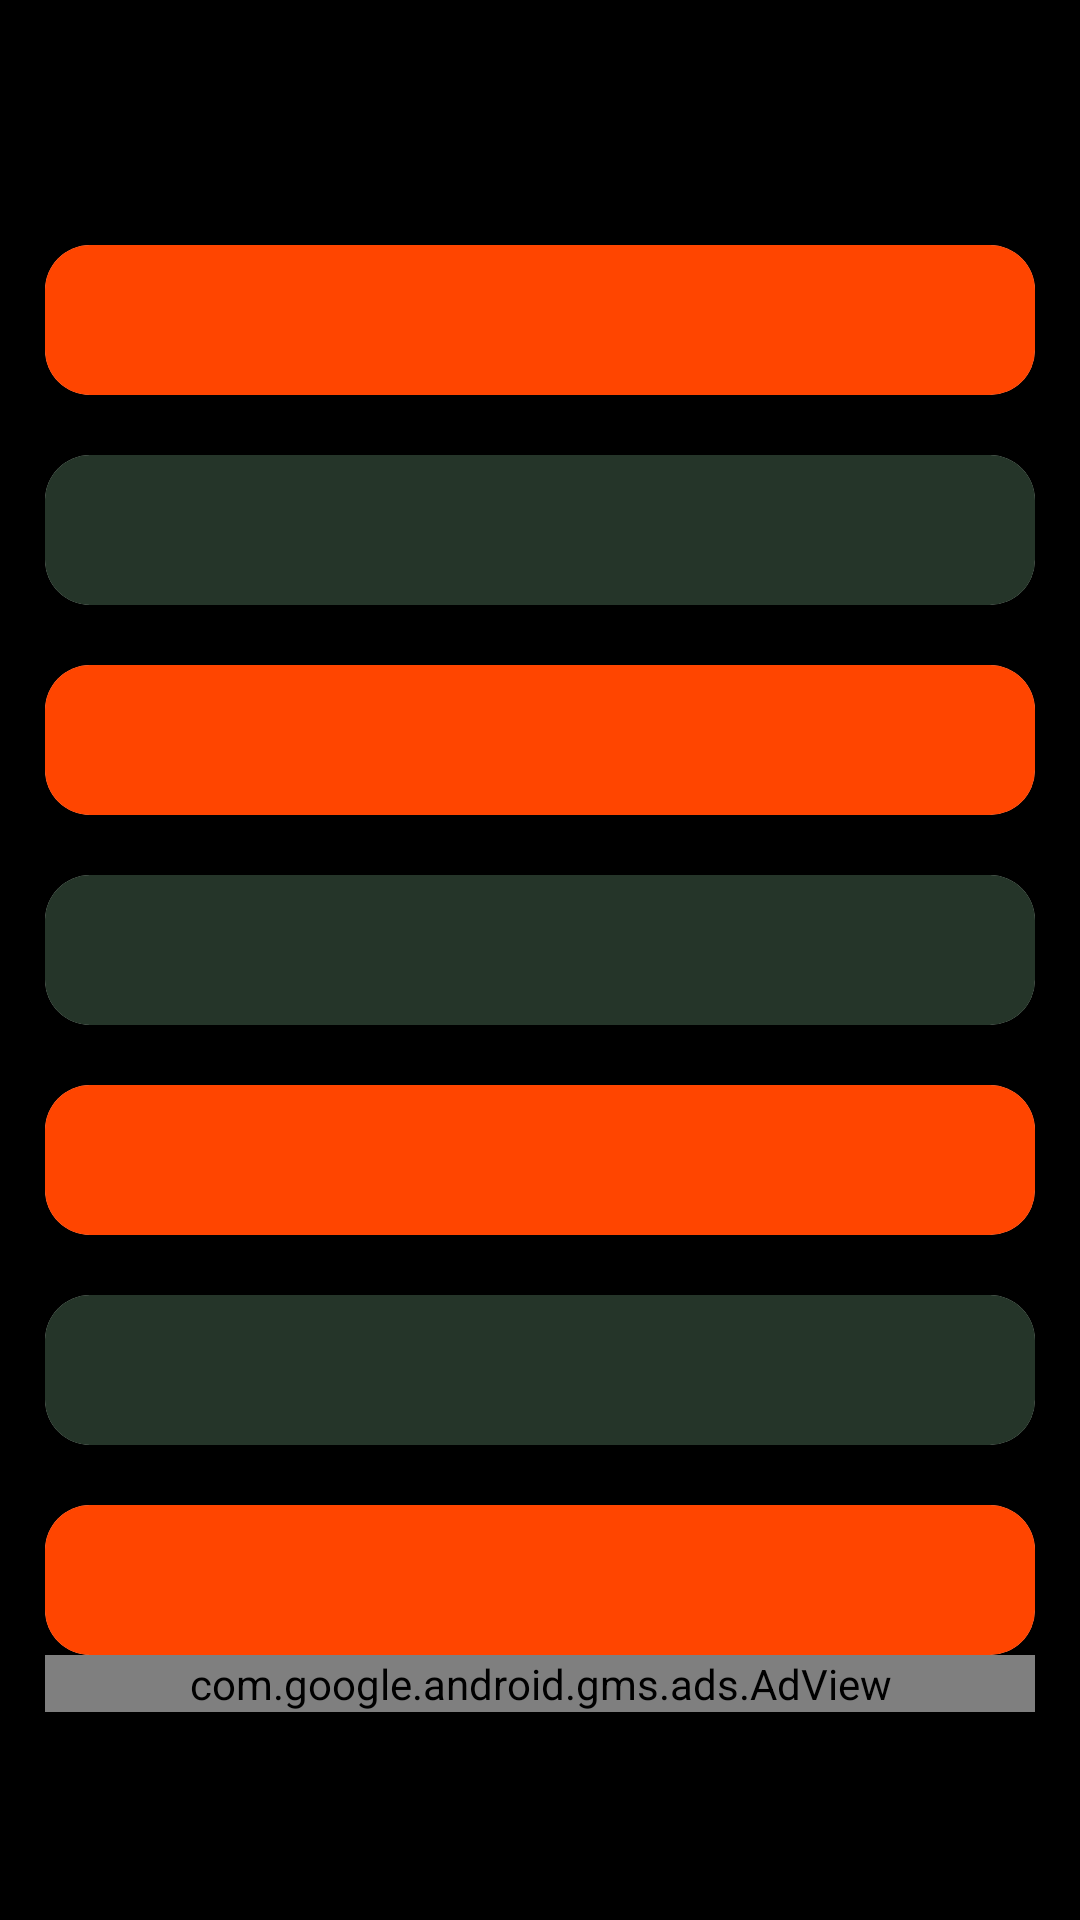

This screen was rendered from an Android layout file. Write that file and the resources it references.
<!-- AndroidManifest.xml: application theme Theme.MobileDeviceInfoApp -->
<!-- res/layout/activity_os.xml -->
<?xml version="1.0" encoding="utf-8"?>
<ScrollView xmlns:android="http://schemas.android.com/apk/res/android"
    xmlns:app="http://schemas.android.com/apk/res-auto"
    xmlns:tools="http://schemas.android.com/tools"
    android:layout_width="match_parent"
    android:layout_height="match_parent"
    android:background="@color/Textcolor"
    tools:context=".OsActivity">

    <LinearLayout
        android:layout_width="match_parent"
        android:layout_height="wrap_content"
        android:orientation="vertical"
        android:padding="15dp">

    <TextView
        android:layout_width="wrap_content"
        android:layout_height="wrap_content"
        android:text="System Info"
        android:textSize="35sp"
        android:textStyle="bold"
        android:textColor="#000"/>



    <LinearLayout
        android:layout_width="match_parent"
        android:layout_height="wrap_content"
        android:orientation="vertical">

        <com.google.android.material.card.MaterialCardView
            android:layout_width="match_parent"
            android:layout_height="50dp"
            app:cardCornerRadius="15dp"
            android:layout_marginTop="20dp">

            <RelativeLayout
                android:layout_width="match_parent"
                android:layout_height="match_parent"
                android:background="#ff4500"
                android:padding="10dp">

                <TextView
                    android:id="@+id/m"
                    android:layout_width="match_parent"
                    android:layout_height="wrap_content"
                    android:text=""
                    android:textSize="21sp"
                    android:textStyle="bold"
                    android:textColor="#ffffff"/>

            </RelativeLayout>

        </com.google.android.material.card.MaterialCardView>


        <com.google.android.material.card.MaterialCardView
            android:layout_width="match_parent"
            android:layout_height="50dp"
            app:cardCornerRadius="15dp"
            android:layout_marginTop="20dp">

            <RelativeLayout
                android:layout_width="match_parent"
                android:layout_height="match_parent"
                android:background="#253529"
                android:padding="10dp">

                <TextView
                    android:id="@+id/n"
                    android:layout_width="match_parent"
                    android:layout_height="wrap_content"
                    android:text=""
                    android:textSize="21sp"
                    android:textStyle="bold"
                    android:textColor="#ffffff"/>

            </RelativeLayout>

        </com.google.android.material.card.MaterialCardView>

        <com.google.android.material.card.MaterialCardView
            android:layout_width="match_parent"
            android:layout_height="50dp"
            app:cardCornerRadius="15dp"
            android:layout_marginTop="20dp">

            <RelativeLayout
                android:layout_width="match_parent"
                android:layout_height="match_parent"
                android:background="#ff4500"
                android:padding="10dp">

                <TextView
                    android:id="@+id/o"
                    android:layout_width="match_parent"
                    android:layout_height="wrap_content"
                    android:text=""
                    android:textSize="21sp"
                    android:textStyle="bold"
                    android:textColor="#ffffff"/>

            </RelativeLayout>

        </com.google.android.material.card.MaterialCardView>




        <com.google.android.material.card.MaterialCardView
            android:layout_width="match_parent"
            android:layout_height="50dp"
            app:cardCornerRadius="15dp"
            android:layout_marginTop="20dp">

        <RelativeLayout
            android:layout_width="match_parent"
            android:layout_height="match_parent"
            android:background="#253529"
            android:padding="10dp">

    <TextView
        android:id="@+id/c"
        android:layout_width="match_parent"
        android:layout_height="wrap_content"
        android:text=""
        android:textSize="21sp"
        android:textStyle="bold"
        android:textColor="#ffffff"/>

        </RelativeLayout>

        </com.google.android.material.card.MaterialCardView>


        <com.google.android.material.card.MaterialCardView
            android:layout_width="match_parent"
            android:layout_height="50dp"
            app:cardCornerRadius="15dp"
            android:layout_marginTop="20dp">

        <RelativeLayout
            android:layout_width="match_parent"
            android:layout_height="match_parent"
            android:background="#ff4500"
            android:padding="10dp">

    <TextView
        android:id="@+id/d"
        android:layout_width="match_parent"
        android:layout_height="wrap_content"
        android:text=""
        android:textSize="21sp"
        android:textStyle="bold"
        android:textColor="#ffffff"/>

        </RelativeLayout>

        </com.google.android.material.card.MaterialCardView>

        <com.google.android.material.card.MaterialCardView
            android:layout_width="match_parent"
            android:layout_height="50dp"
            app:cardCornerRadius="15dp"
            android:layout_marginTop="20dp">

        <RelativeLayout
            android:layout_width="match_parent"
            android:layout_height="match_parent"
            android:background="#253529"
            android:padding="10dp">

    <TextView
        android:id="@+id/k"
        android:layout_width="match_parent"
        android:layout_height="wrap_content"
        android:text=""
        android:textSize="21sp"
        android:textStyle="bold"
        android:textColor="#ffffff"/>

        </RelativeLayout>

        </com.google.android.material.card.MaterialCardView>

        <com.google.android.material.card.MaterialCardView
            android:layout_width="match_parent"
            android:layout_height="50dp"
            app:cardCornerRadius="15dp"
            android:layout_marginTop="20dp">

        <RelativeLayout
            android:layout_width="match_parent"
            android:layout_height="match_parent"
            android:background="#ff4500"
            android:padding="10dp">


        <TextView
        android:id="@+id/l"
        android:layout_width="match_parent"
        android:layout_height="wrap_content"
        android:text=""
            android:textSize="21sp"
            android:textStyle="bold"
            android:textColor="#ffffff"/>

        </RelativeLayout>

        </com.google.android.material.card.MaterialCardView>

    </LinearLayout>

        <RelativeLayout
            android:layout_width="match_parent"
            android:layout_height="wrap_content">

            <com.google.android.gms.ads.AdView
                xmlns:ads="http://schemas.android.com/apk/res-auto"
                android:id="@+id/adView"
                android:layout_width="match_parent"
                android:layout_height="wrap_content"
                android:layout_alignParentBottom="true"
                android:layout_centerHorizontal="true"
                ads:adSize="BANNER"
                ads:adUnitId="ca-app-pub-7557609468922859/4602007997">



            </com.google.android.gms.ads.AdView>

        </RelativeLayout>

    </LinearLayout>




</ScrollView>
<!-- resources referenced by this layout -->
<resources>
  <color name="Textcolor">#000</color>
  <style name="Theme.MobileDeviceInfoApp" parent="Theme.MaterialComponents.DayNight.NoActionBar">
          
          <item name="colorPrimary">@color/purple_500</item>
          <item name="colorPrimaryVariant">@color/black</item>
          <item name="colorOnPrimary">@color/white</item>
          
          <item name="colorSecondary">@color/teal_200</item>
          <item name="colorSecondaryVariant">@color/teal_700</item>
          <item name="colorOnSecondary">@color/black</item>
          
          <item name="android:statusBarColor" tools:targetApi="l">?attr/colorPrimaryVariant</item>
          
      </style>
  <color name="purple_500">#FF6200EE</color>
  <color name="black">#ffffff</color>
  <color name="white">#FFFFFF</color>
  <color name="teal_200">#FF03DAC5</color>
  <color name="teal_700">#FF018786</color>
</resources>
